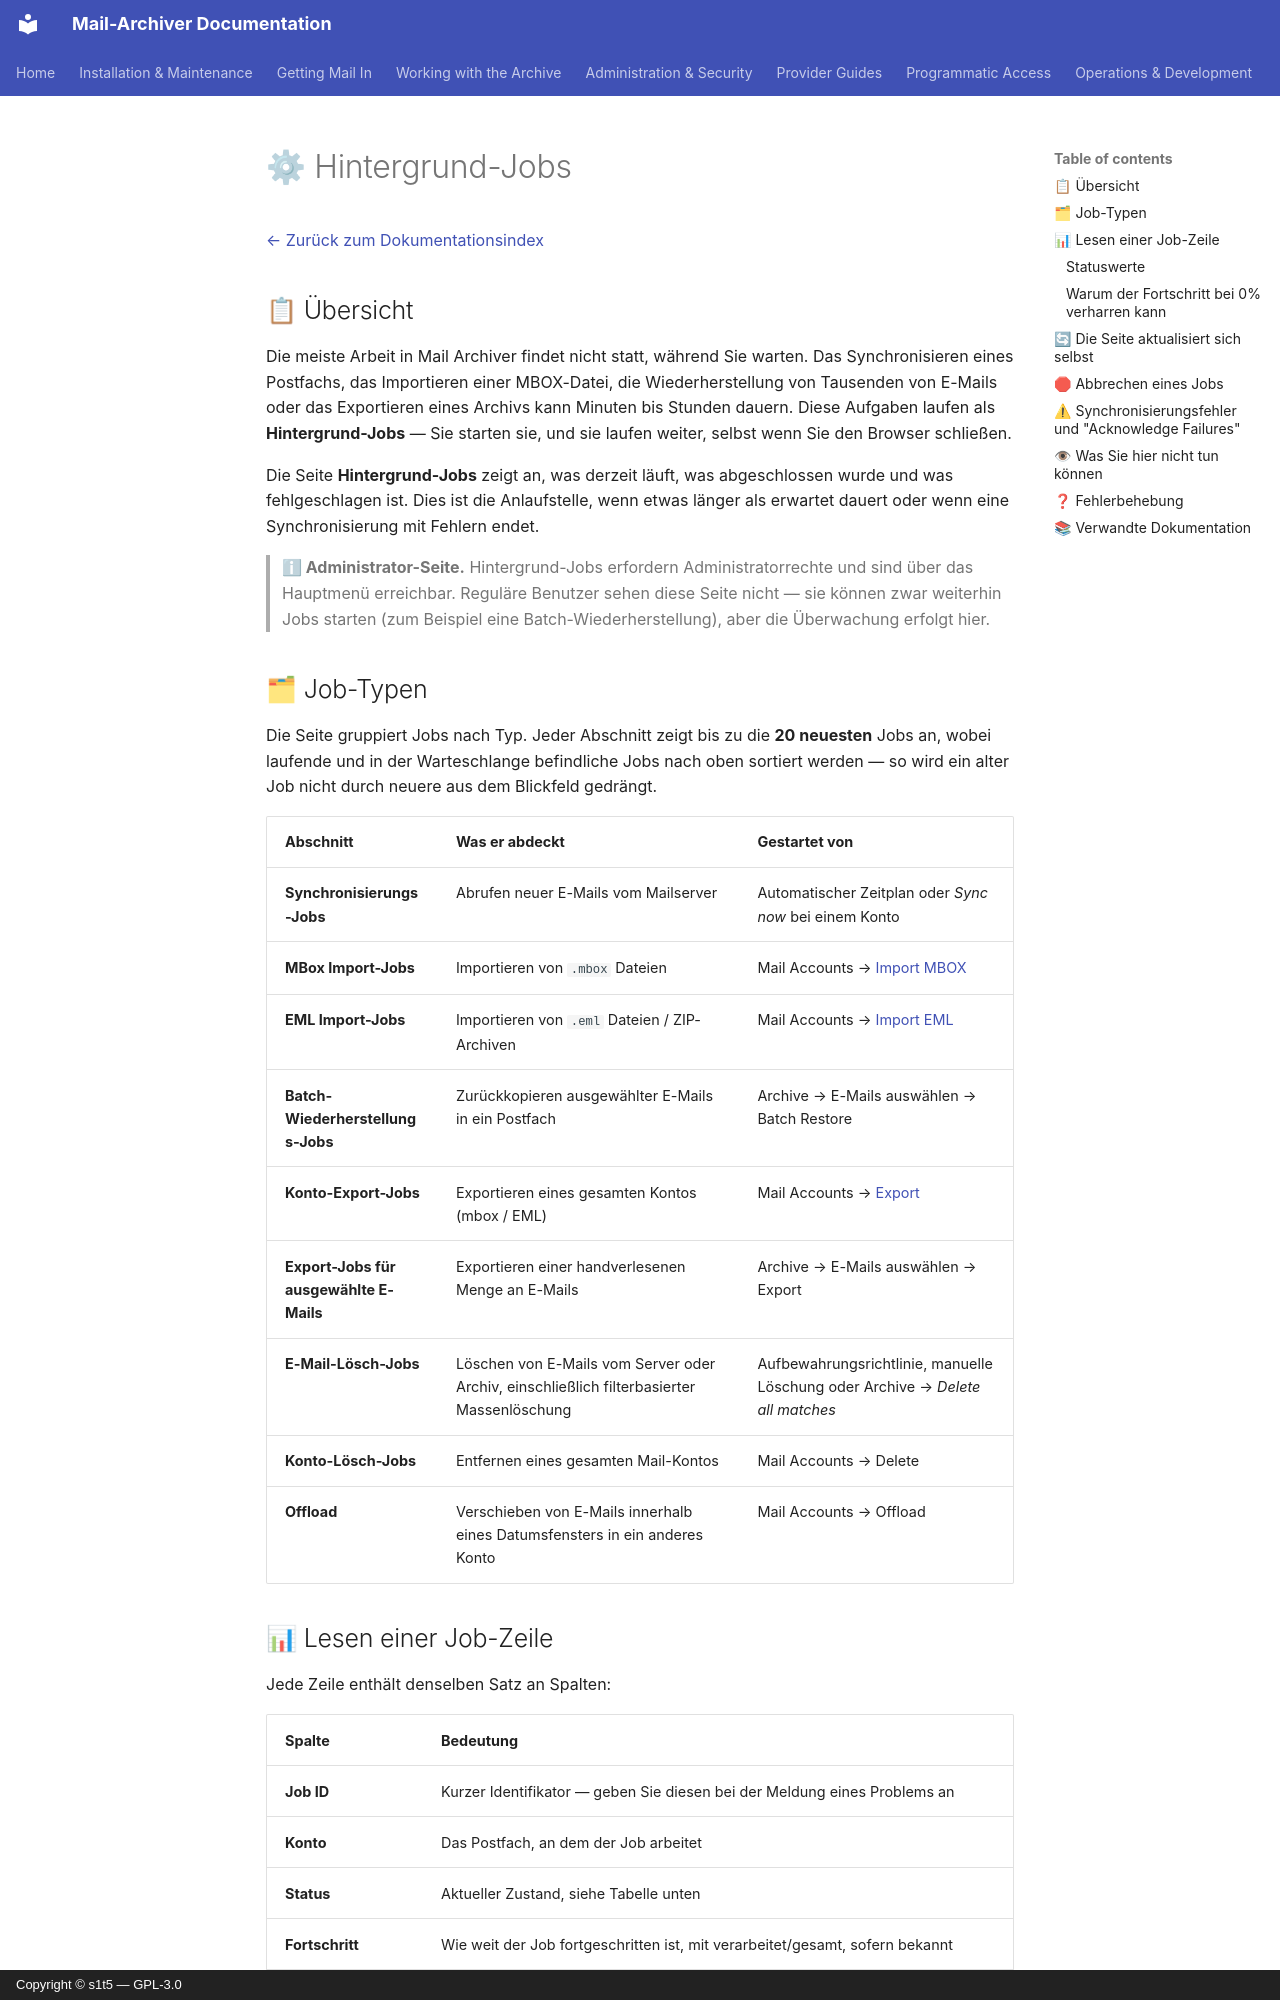

repository: s1t5/mail-archiver · page: BackgroundJobs.de/index.html · generator: mkdocs · copyright: Copyright © s1t5 — GPL-3.0

# ⚙ Hintergrund-Jobs {#background-jobs}

[← Zurück zum Dokumentationsindex](index.md)

## 📋 Übersicht {#overview}

Die meiste Arbeit in Mail Archiver findet nicht statt, während Sie warten. Das Synchronisieren eines Postfachs, das Importieren einer MBOX-Datei, die Wiederherstellung von Tausenden von E-Mails oder das Exportieren eines Archivs kann Minuten bis Stunden dauern. Diese Aufgaben laufen als **Hintergrund-Jobs** — Sie starten sie, und sie laufen weiter, selbst wenn Sie den Browser schließen.

Die Seite **Hintergrund-Jobs** zeigt an, was derzeit läuft, was abgeschlossen wurde und was fehlgeschlagen ist. Dies ist die Anlaufstelle, wenn etwas länger als erwartet dauert oder wenn eine Synchronisierung mit Fehlern endet.

> **ℹ Administrator-Seite.** Hintergrund-Jobs erfordern Administratorrechte und sind über das Hauptmenü erreichbar. Reguläre Benutzer sehen diese Seite nicht — sie können zwar weiterhin Jobs starten (zum Beispiel eine Batch-Wiederherstellung), aber die Überwachung erfolgt hier.

## 🗂 Job-Typen {#job-types}

Die Seite gruppiert Jobs nach Typ. Jeder Abschnitt zeigt bis zu die **20 neuesten** Jobs an, wobei laufende und in der Warteschlange befindliche Jobs nach oben sortiert werden — so wird ein alter Job nicht durch neuere aus dem Blickfeld gedrängt.

| Abschnitt | Was er abdeckt | Gestartet von |
|---|---|---|
| **Synchronisierungs-Jobs** | Abrufen neuer E-Mails vom Mailserver | Automatischer Zeitplan oder *Sync now* bei einem Konto |
| **MBox Import-Jobs** | Importieren von `.mbox` Dateien | Mail Accounts → [Import MBOX](Import-EML-MBox.md#-import-mbox) |
| **EML Import-Jobs** | Importieren von `.eml` Dateien / ZIP-Archiven | Mail Accounts → [Import EML](Import-EML-MBox.md#-import-eml) |
| **Batch-Wiederherstellungs-Jobs** | Zurückkopieren ausgewählter E-Mails in ein Postfach | Archive → E-Mails auswählen → Batch Restore |
| **Konto-Export-Jobs** | Exportieren eines gesamten Kontos (mbox / EML) | Mail Accounts → [Export](Export-Account.md) |
| **Export-Jobs für ausgewählte E-Mails** | Exportieren einer handverlesenen Menge an E-Mails | Archive → E-Mails auswählen → Export |
| **E-Mail-Lösch-Jobs** | Löschen von E-Mails vom Server oder Archiv, einschließlich filterbasierter Massenlöschung | Aufbewahrungsrichtlinie, manuelle Löschung oder Archive → *Delete all matches* |
| **Konto-Lösch-Jobs** | Entfernen eines gesamten Mail-Kontos | Mail Accounts → Delete |
| **Offload** | Verschieben von E-Mails innerhalb eines Datumsfensters in ein anderes Konto | Mail Accounts → Offload |
